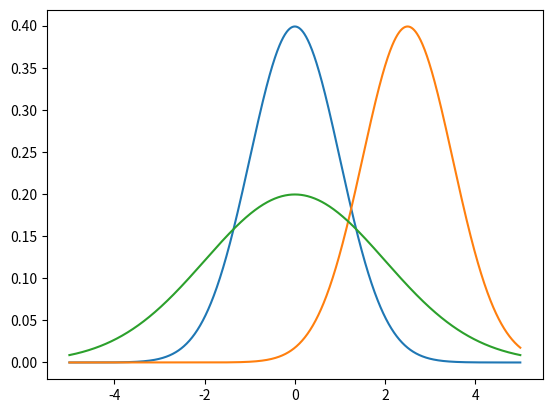

The matplotlib source for this figure:
import numpy as np
import matplotlib.pyplot as plt

def gaussian(x,m=0,s=1):
    """Compute the Gaussian function for mean m and std s"""
    y=-0.5*((x-m)/s)**2
    c=1./(np.sqrt(2.*np.pi)*s)
    return c*np.exp(y)

x=np.arange(-5.,5.01,.01)

g=gaussian(x)
plt.plot(x,g)

g=gaussian(x,2.5,1.)
plt.plot(x,g)

g=gaussian(x,s=2)
plt.plot(x,g)

plt.show()
